Image classification data set "WHOI40" (Malga-Vision/Anomaly-detection-in-feature-space-for-detecting-changes-in-phytoplankton-populations on GitHub). Class labels (40): Amphidinium species, Asterionellopsis, Ceratium, Chaetoceros didymus flagellate, Chrysochromulina, Corethron, Coscinodiscus, Cylindrotheca, Dactyliosolen fragment Cerataul, Dactyliosolen, Delphineis, Dychtiocya, dynobrion, Emiliania huxleyi, Ephemera, Eucampia, Euglena, Guinardia striata, Gyrodinium, Heterocapsa triquetra, Katodinium or Torodinium, Laboea strobila, Mesodinium species, Paralia, Phaeocystis, Pleurosigma, Prorocentrum, Proterythropsis species, Pseudochattonella farcimen, Pyramimonas longicauda, Rhizosolenia, Skeletonema, Strombidium morphotype 1, Thalassionema, Thalassiosira dirty, Tintinnid, dino30, flagellate species 3, kite flagellates, pennate morphotype 1.

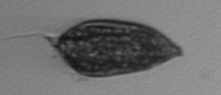
Label: Prorocentrum

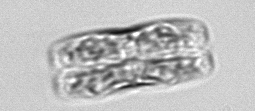
Label: pennate morphotype 1

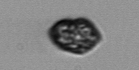
Label: Heterocapsa triquetra

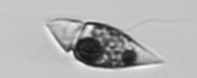
Label: Amphidinium species

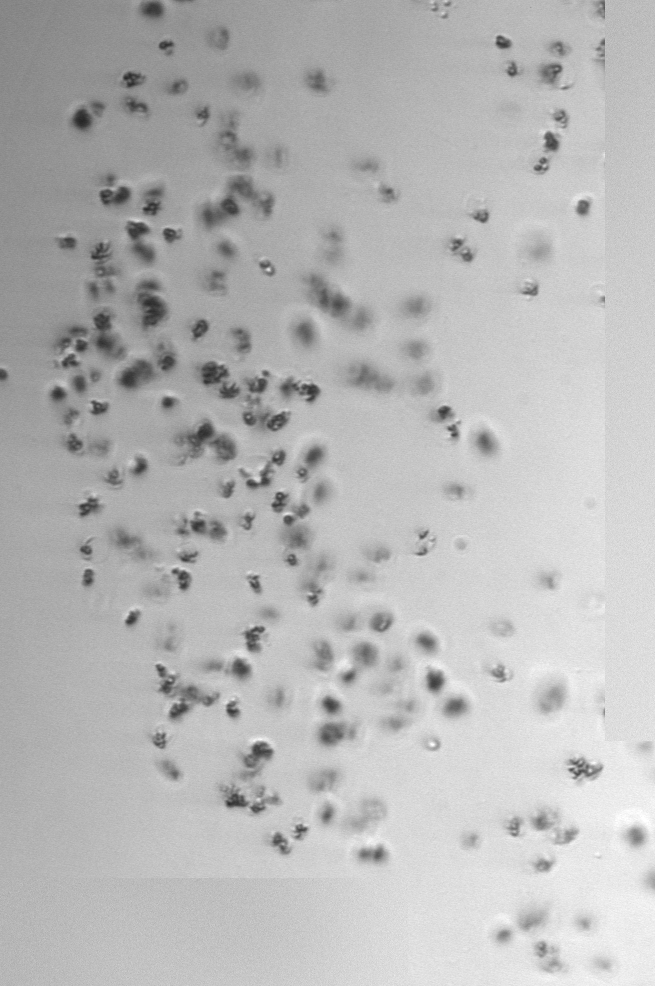
Label: Phaeocystis

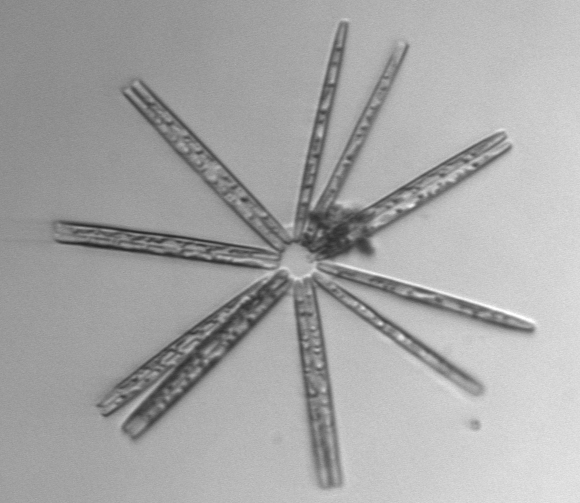
Label: Thalassionema
